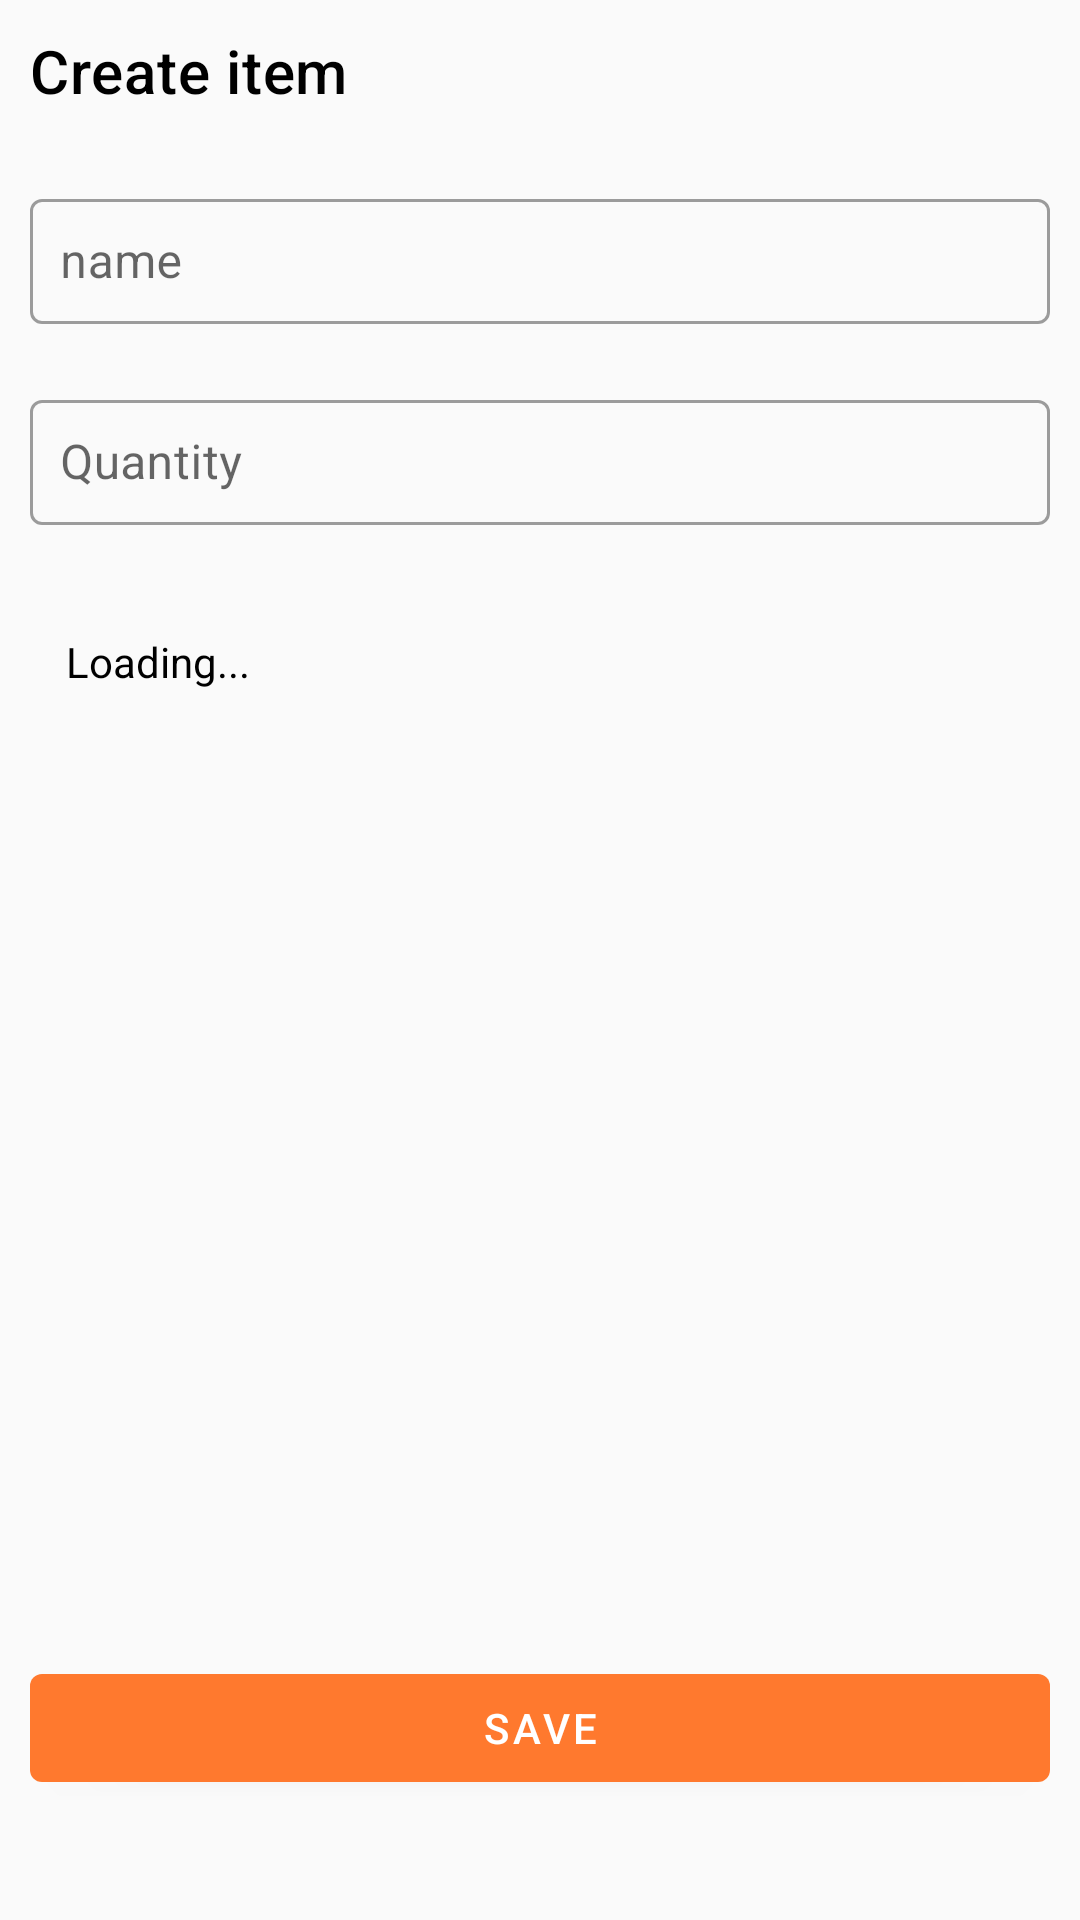

Write the Android layout XML for this screen, with the resource values it uses.
<!-- AndroidManifest.xml: application theme Theme.FlowMart -->
<!-- res/layout/activity_create_item.xml -->
<?xml version="1.0" encoding="utf-8"?>
<androidx.constraintlayout.widget.ConstraintLayout xmlns:android="http://schemas.android.com/apk/res/android"
    xmlns:app="http://schemas.android.com/apk/res-auto"
    xmlns:tools="http://schemas.android.com/tools"
    android:id="@+id/main"
    android:layout_width="match_parent"
    android:layout_height="match_parent"
    android:padding="10dp"
    tools:context=".CreateItemActivity">

    <TextView
        android:id="@+id/text"
        android:layout_width="match_parent"
        android:layout_height="wrap_content"
        android:text="Create item"
        android:textAppearance="@style/TextAppearance.MaterialComponents.Headline6"
        app:layout_constraintEnd_toEndOf="parent"
        app:layout_constraintStart_toStartOf="parent"
        app:layout_constraintTop_toTopOf="parent" />

    <com.google.android.material.textfield.TextInputLayout
        android:id="@+id/item.name.layout"
        style="@style/Widget.MaterialComponents.TextInputLayout.OutlinedBox"
        android:layout_width="match_parent"
        android:layout_height="wrap_content"
        android:layout_marginTop="24dp"
        android:elevation="4dp"
        app:boxStrokeWidth="1dp"
        app:layout_constraintBottom_toTopOf="@id/item.quantity.layout"
        app:layout_constraintEnd_toEndOf="parent"
        app:layout_constraintStart_toStartOf="parent"
        app:layout_constraintTop_toBottomOf="@id/text">

        <com.google.android.material.textfield.TextInputEditText
            android:id="@+id/item.name"
            android:layout_width="match_parent"
            android:layout_height="wrap_content"
            android:hint="name"
            android:padding="10dp" />
    </com.google.android.material.textfield.TextInputLayout>

    <com.google.android.material.textfield.TextInputLayout
        android:id="@+id/item.quantity.layout"
        style="@style/Widget.MaterialComponents.TextInputLayout.OutlinedBox"
        android:layout_width="match_parent"
        android:layout_height="wrap_content"
        android:layout_marginTop="20dp"
        android:elevation="4dp"
        app:boxStrokeWidth="1dp"
        app:layout_constraintBottom_toTopOf="@id/category.spinner"
        app:layout_constraintEnd_toEndOf="parent"
        app:layout_constraintStart_toStartOf="parent"
        app:layout_constraintTop_toBottomOf="@id/item.name.layout">

        <com.google.android.material.textfield.TextInputEditText
            android:id="@+id/item.quantity"
            android:layout_width="match_parent"
            android:layout_height="wrap_content"
            android:hint="Quantity"
            android:padding="10dp" />
    </com.google.android.material.textfield.TextInputLayout>

    <Spinner
        android:id="@+id/category.spinner"
        android:layout_width="match_parent"
        android:layout_height="wrap_content"
        android:layout_marginTop="24dp"
        android:padding="12dp"
        android:visibility="gone"
        app:layout_constraintEnd_toEndOf="parent"
        app:layout_constraintStart_toStartOf="parent"
        app:layout_constraintTop_toBottomOf="@id/item.quantity.layout" />

    <TextView
        android:id="@+id/txt.loading"
        android:layout_width="match_parent"
        android:layout_height="wrap_content"
        android:layout_marginTop="24dp"
        android:padding="12dp"
        android:text="Loading..."
        app:layout_constraintEnd_toEndOf="parent"
        app:layout_constraintStart_toStartOf="parent"
        app:layout_constraintTop_toBottomOf="@id/item.quantity.layout" />

    <com.google.android.material.button.MaterialButton
        android:id="@+id/save.item.button"
        android:layout_width="match_parent"
        android:layout_height="wrap_content"
        android:layout_marginBottom="30dp"
        android:padding="8dp"
        android:text="SAVE"
        app:layout_constraintBottom_toBottomOf="parent"
        app:layout_constraintEnd_toEndOf="parent"
        app:layout_constraintStart_toStartOf="parent" />

</androidx.constraintlayout.widget.ConstraintLayout>
<!-- resources referenced by this layout -->
<resources>
  <style name="Theme.FlowMart" parent="Theme.MaterialComponents.DayNight.Bridge">
          <item name="windowActionBar">false</item>
          <item name="windowNoTitle">true</item>
          <item name="android:actionMenuTextColor">@android:color/white</item>
          
          <item name="colorPrimary">@color/primaryColor</item>
          <item name="colorPrimaryDark">@color/primaryDarkColor</item>
          <item name="android:navigationBarColor" tools:ignore="NewApi">@color/primaryColor</item>
          <item name="android:windowDisablePreview">true</item>
          <item name="android:statusBarColor" tools:ignore="NewApi">@color/primaryDarkColor</item>
          <item name="android:windowContentTransitions" tools:targetApi="lollipop">true</item>
          <item name="android:windowLightStatusBar" tools:ignore="NewApi">true</item>
          <item name="android:windowLightNavigationBar" tools:ignore="NewApi">true</item>
          <item name="android:windowEnterTransition" tools:ignore="NewApi">
              @android:transition/explode
          </item>
          <item name="android:windowExitTransition" tools:ignore="NewApi">
              @android:transition/explode
          </item>
          <item name="android:windowActivityTransitions" tools:ignore="NewApi">true</item>
          
          <item name="background">@android:color/white</item>
          <item name="cardBackgroundColor">@color/primaryLightColor</item>
          <item name="android:textColor">@android:color/black</item>
          <item name="android:textColorHighlight">@android:color/darker_gray</item>
          <item name="tint">@android:color/black</item>
          <item name="android:textCursorDrawable">@null</item>
          <item name="colorAccent">@android:color/black</item>
          <item name="boxBackgroundColor">@color/colorLightGrayMore</item>
          <item name="boxStrokeColor">@color/colorLightGrayMore</item>
          <item name="textFillColor">@color/primaryColor</item>
          <item name="buttonTint">@color/primaryColor</item>
          <item name="titleTextColor">@android:color/black</item>
          <item name="backgroundColor">@color/primaryColor</item>
      </style>
  <color name="primaryColor">#FF792E</color>
  <color name="primaryDarkColor">#FF6109</color>
  <color name="primaryLightColor">#FFFFAC7E</color>
  <color name="colorLightGrayMore">#FDFDFD</color>
</resources>
